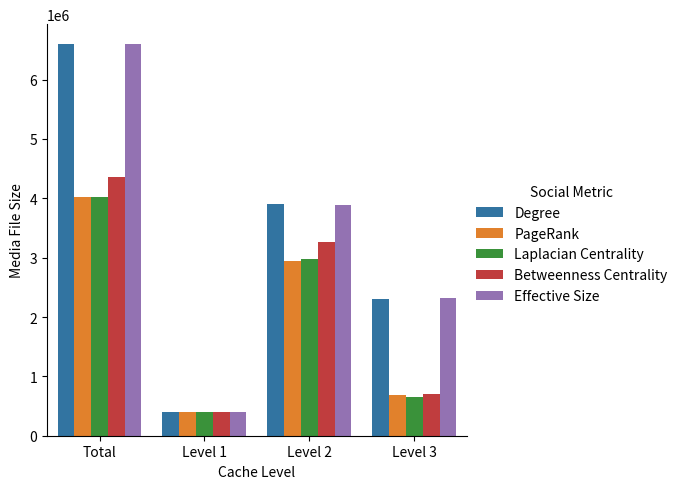

This figure's Python source: (Note: this script raises an exception after producing the figure.)
import seaborn as sns
import matplotlib.pyplot as plt
import os
import json
import pandas as pd
import numpy as np

raw_data = {
    'Cache Level': [
        'Total', 'Total', 'Total', 'Total', 'Total', 
        'Level 1', 'Level 1', 'Level 1', 'Level 1', 'Level 1', 
        'Level 2', 'Level 2', 'Level 2', 'Level 2', 'Level 2', 
        'Level 3', 'Level 3', 'Level 3', 'Level 3', 'Level 3'
    ],
    'Social Metric': [
        'Degree', 'PageRank', 'Laplacian Centrality', 'Betweenness Centrality', 'Effective Size', 
        'Degree', 'PageRank', 'Laplacian Centrality', 'Betweenness Centrality', 'Effective Size', 
        'Degree', 'PageRank', 'Laplacian Centrality', 'Betweenness Centrality', 'Effective Size', 
        'Degree', 'PageRank', 'Laplacian Centrality', 'Betweenness Centrality', 'Effective Size'
    ],
    'Media File Size': [
        6604517, 4028162, 4021697, 4358568, 6604460, 
        399694, 399694, 399694, 399694, 399694, 
        3901250, 2936652, 2972601, 3256040, 3883529, 
        2303573, 691816, 649402, 702834, 2321237
    ]
}
result_path = './figures/results/result_fig_social_mediasize.pdf'

if __name__ == '__main__':
    df = pd.DataFrame.from_dict(raw_data)
    print(df)
    sns.catplot(x='Cache Level', y='Media File Size', hue='Social Metric', kind='bar', data=df)
    plt.savefig(result_path, dpi=600, bbox_inches='tight')
